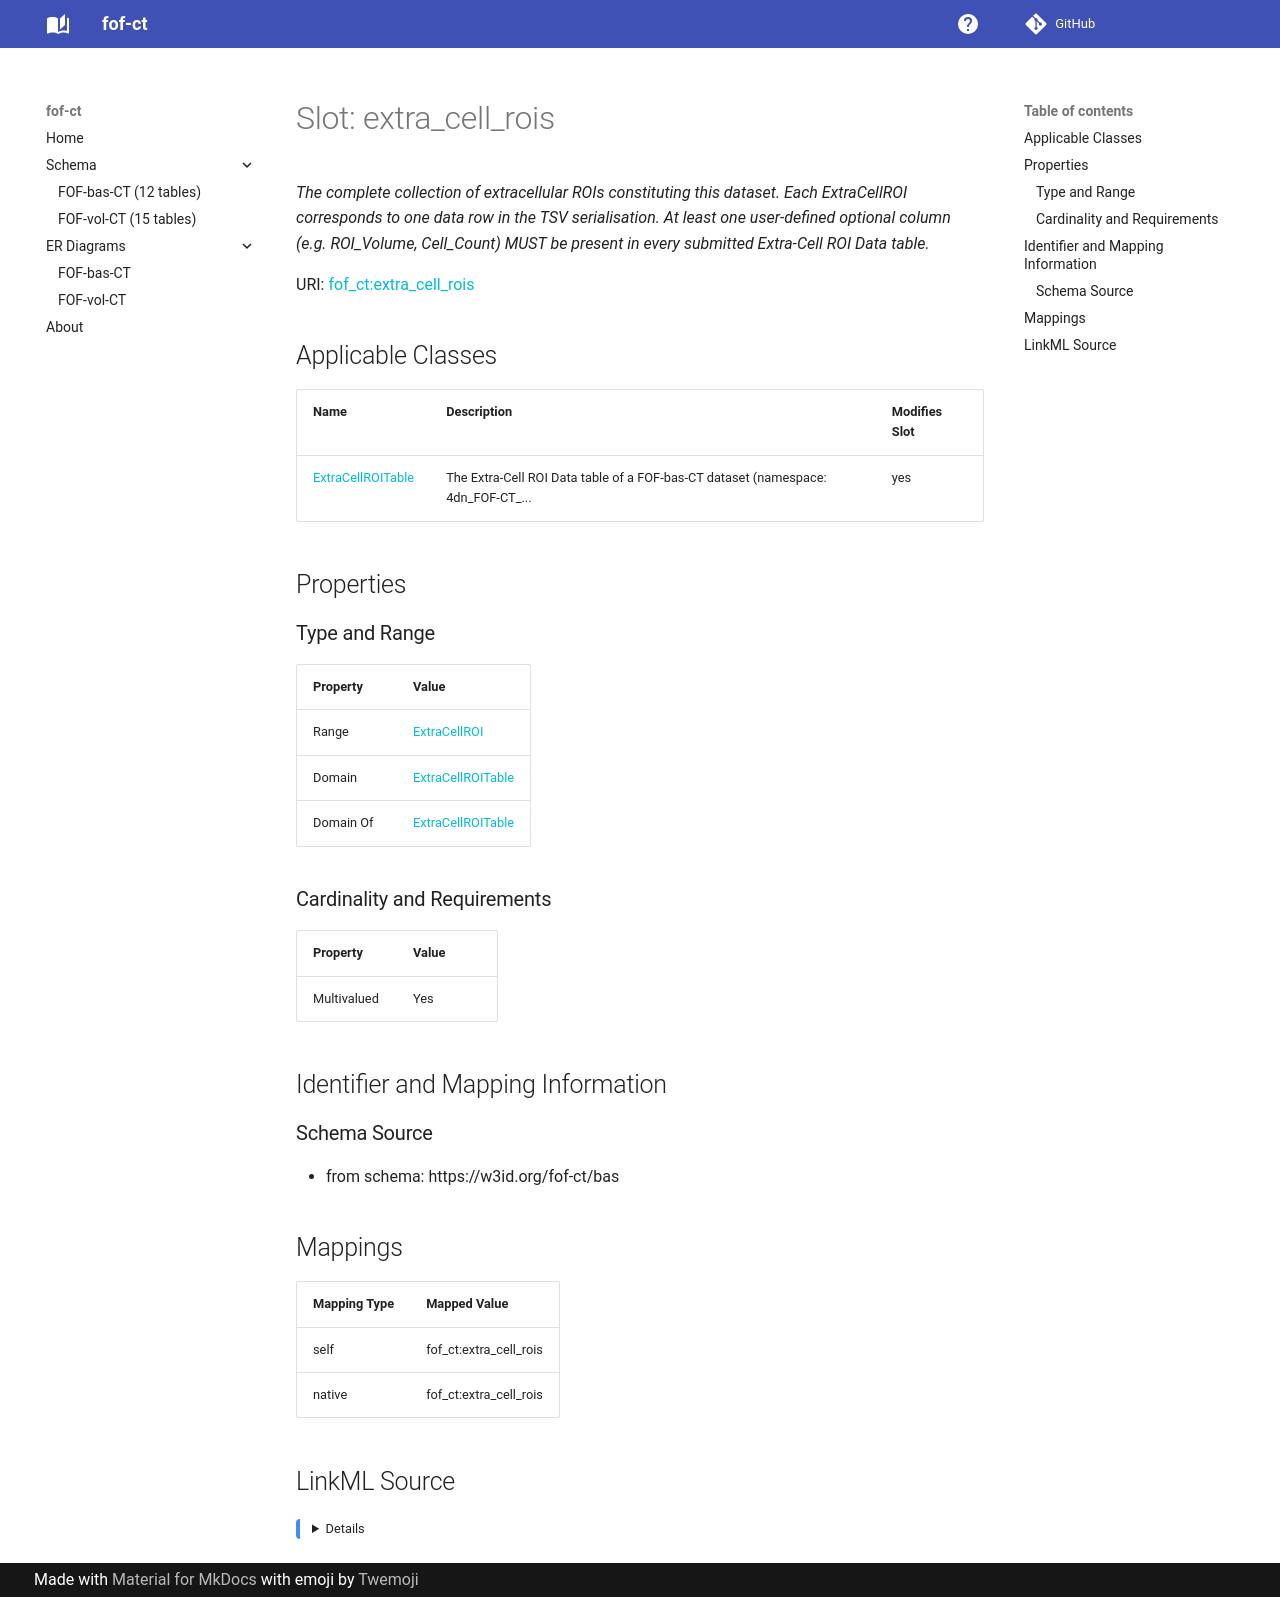

repository: strambc/fof-ct-linkml · page: bas/extra_cell_rois/index.html · generator: mkdocs

---
search:
  boost: 5.0
---

# Slot: extra_cell_rois 


_The complete collection of extracellular ROIs constituting this dataset. Each ExtraCellROI corresponds to one data row in the TSV serialisation. At least one user-defined optional column (e.g. ROI_Volume, Cell_Count) MUST be present in every submitted Extra-Cell ROI Data table._



<div data-search-exclude markdown="1">



URI: [fof_ct:extra_cell_rois](https://w3id.org/fof-ct/extra_cell_rois)
<!-- no inheritance hierarchy -->





## Applicable Classes

| Name | Description | Modifies Slot |
| --- | --- | --- |
| [ExtraCellROITable](ExtraCellROITable.md) | The Extra-Cell ROI Data table of a FOF-bas-CT dataset (namespace: 4dn_FOF-CT_... |  yes  |






## Properties

### Type and Range

| Property | Value |
| --- | --- |
| Range | [ExtraCellROI](ExtraCellROI.md) |
| Domain | [ExtraCellROITable](ExtraCellROITable.md) |
| Domain Of | [ExtraCellROITable](ExtraCellROITable.md) |

### Cardinality and Requirements

| Property | Value |
| --- | --- |
| Multivalued | Yes |










## Identifier and Mapping Information





### Schema Source


* from schema: https://w3id.org/fof-ct/bas




## Mappings

| Mapping Type | Mapped Value |
| ---  | ---  |
| self | fof_ct:extra_cell_rois |
| native | fof_ct:extra_cell_rois |




## LinkML Source

<details>
```yaml
name: extra_cell_rois
description: The complete collection of extracellular ROIs constituting this dataset.
  Each ExtraCellROI corresponds to one data row in the TSV serialisation. At least
  one user-defined optional column (e.g. ROI_Volume, Cell_Count) MUST be present in
  every submitted Extra-Cell ROI Data table.
from_schema: https://w3id.org/fof-ct/bas
rank: 1000
domain: ExtraCellROITable
domain_of:
- ExtraCellROITable
range: ExtraCellROI
multivalued: true
inlined: true
inlined_as_list: true

```
</details></div>
